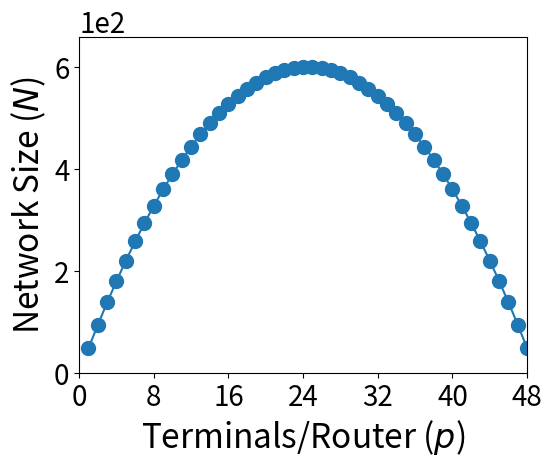
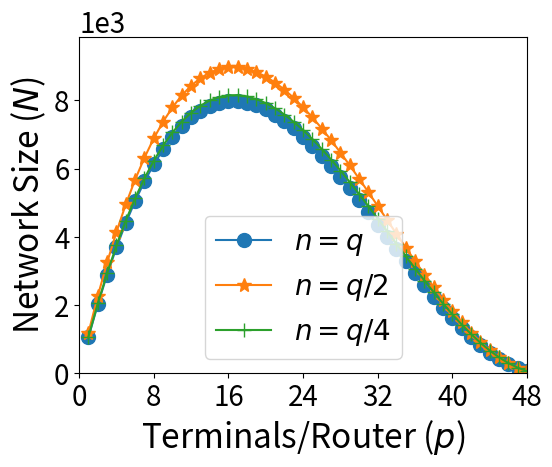
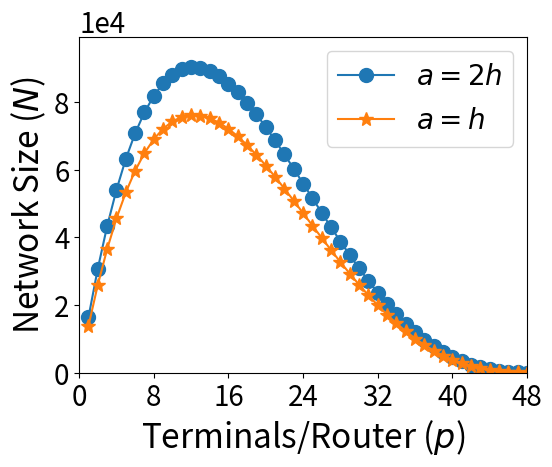
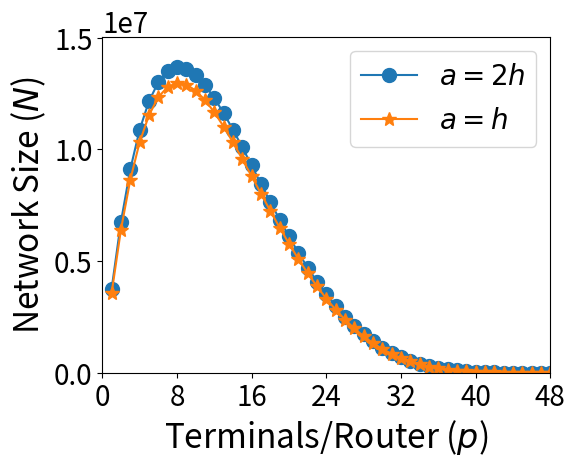
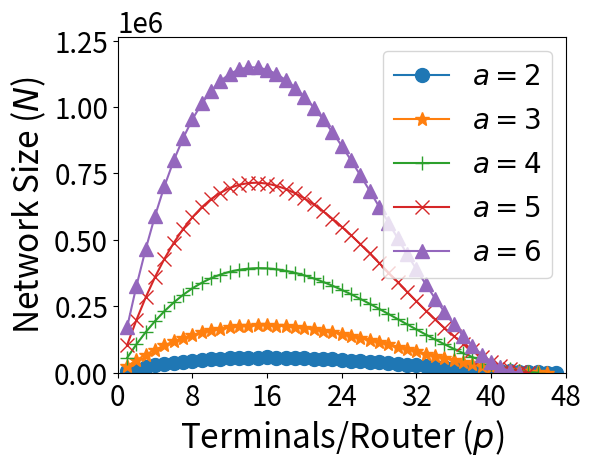

The script that saved these images, in order:
#! python3

import numpy as np
import matplotlib as mpl
import matplotlib.pyplot as plt

def run():
  r = 48
  ps = np.arange(1, r+1, dtype=int)
  markers = ['o', '*', '+', 'x', '^', 'v', '<', '>']
  markersize = 10
  xticks = np.arange(0, r+1, 8)
  # subfigure a
  n = (r + 1 - ps) * ps
  fig, ax = plt.subplots()
  l = ax.plot(ps, n, marker=markers[0], markersize=markersize);
  ax.set_position([.2,.2,.7,.7])
  ax.set_xlim(0, r)
  ax.set_xlabel('Terminals/Router ($p$)', fontsize=24, weight='normal')
  ax.set_ylim(0, n.max()*1.1)
  ax.set_ylabel('Network Size ($N$)', fontsize=24, weight='normal')
  ax.set_xticks(xticks)
  # ax.set_xticklabels(xticks)
  ax.ticklabel_format(style='sci', axis='y', scilimits=(0,0))
  ax.tick_params(labelsize=20)
  ax.yaxis.get_offset_text().set_fontsize(20);
  fig.savefig("gfscale_a.pdf")
  # subfigure b
  n0 = np.power((2 * (r - ps) + 3) / 3, 2) * ps
  n1 = ((r - ps) / 2 + 1) * (r - ps + 1) * ps
  n2 = ((r - ps) / 3 + 1) * (4 * (r - ps) / 3 + 1) * ps
  ub = max(n0.max(), n1.max(), n2.max())
  fig, ax = plt.subplots()
  l0 = ax.plot(ps, n0, marker=markers[0], markersize=markersize, label='$n=q$');
  l1 = ax.plot(ps, n1, marker=markers[1], markersize=markersize, label='$n=q/2$');
  l2 = ax.plot(ps, n2, marker=markers[2], markersize=markersize, label='$n=q/4$');
  ax.set_position([.2,.2,.7,.7])
  ax.set_xlim(0, r)
  ax.set_xlabel('Terminals/Router ($p$)', fontsize=24, weight='normal')
  ax.set_ylim(0, ub * 1.1)
  ax.set_ylabel('Network Size ($N$)', fontsize=24, weight='normal')
  ax.set_xticks(xticks)
  ax.ticklabel_format(style='sci', axis='y', scilimits=(0,0))
  ax.tick_params(labelsize=20)
  ax.yaxis.get_offset_text().set_fontsize(20);
  ax.legend(fontsize=20);
  fig.savefig("gfscale_b.pdf")
  # subfigure c
  n0 = ((2 * (r + 1 - ps) / 3) * ((r + 1 - ps) / 3) + 1) * (2 * (r + 1 - ps) / 3) * ps
  n1 = (np.power(((r + 1 - ps) / 2), 2) + 1) * ((r + 1 - ps) / 2) * ps
  ub = max(n0.max(), n1.max())
  fig, ax = plt.subplots()
  l0 = ax.plot(ps, n0, marker=markers[0], markersize=markersize, label='$a=2h$');
  l1 = ax.plot(ps, n1, marker=markers[1], markersize=markersize, label='$a=h$');
  ax.set_position([.2,.2,.7,.7])
  ax.set_xlim(0, r)
  ax.set_xlabel('Terminals/Router ($p$)', fontsize=24, weight='normal')
  ax.set_ylim(0, ub * 1.1)
  ax.set_ylabel('Network Size ($N$)', fontsize=24, weight='normal')
  ax.set_xticks(xticks)
  ax.ticklabel_format(style='sci', axis='y', scilimits=(0,0))
  ax.tick_params(labelsize=20)
  ax.yaxis.get_offset_text().set_fontsize(20);
  ax.legend(fontsize=20);
  fig.savefig("gfscale_c.pdf")
  # subfigure d
  n0=np.power(((2*(2*(r+1-ps)/3)*((r+1-ps)/3)/3)+1),2)*(2*(r+1-ps)/3)*ps
  n1=np.power(((2*((r+1-ps)/2)*((r+1-ps)/2)/3)+1),2)*((r+1-ps)/2)*ps
  ub = max(n0.max(), n1.max())
  fig, ax = plt.subplots()
  l0 = ax.plot(ps, n0, marker=markers[0], markersize=markersize, label='$a=2h$')
  l1 = ax.plot(ps, n1, marker=markers[1], markersize=markersize, label='$a=h$')
  ax.set_position([.2,.2,.7,.7])
  ax.set_xlim(0, r)
  ax.set_xlabel('Terminals/Router ($p$)', fontsize=24, weight='normal')
  ax.set_ylim(0, ub * 1.1)
  ax.set_ylabel('Network Size ($N$)', fontsize=24, weight='normal')
  ax.set_xticks(xticks)
  ax.ticklabel_format(style='sci', axis='y', scilimits=(0,0))
  ax.tick_params(labelsize=20)
  ax.yaxis.get_offset_text().set_fontsize(20);
  ax.legend(fontsize=20);
  fig.savefig("gfscale_d.pdf")
  # subfigure e
  n0=np.power(((4*(r+1-2-ps)/3)+1),2)*2*ps;
  n1=np.power(((6*(r+1-3-ps)/3)+1),2)*3*ps;
  n2=np.power(((8*(r+1-4-ps)/3)+1),2)*4*ps;
  n3=np.power(((10*(r+1-5-ps)/3)+1),2)*5*ps;
  n4=np.power(((12*(r+1-6-ps)/3)+1),2)*6*ps;
  ub = max(n0.max(), n1.max(), n2.max(), n3.max(), n4.max())
  fig, ax = plt.subplots()
  l0 = ax.plot(ps[:-1], n0[:-1], marker=markers[0], markersize=markersize, label='$a=2$')
  l1 = ax.plot(ps[:-2], n1[:-2], marker=markers[1], markersize=markersize, label='$a=3$')
  l2 = ax.plot(ps[:-3], n2[:-3], marker=markers[2], markersize=markersize, label='$a=4$')
  l3 = ax.plot(ps[:-4], n3[:-4], marker=markers[3], markersize=markersize, label='$a=5$')
  l4 = ax.plot(ps[:-5], n4[:-5], marker=markers[4], markersize=markersize, label='$a=6$')
  ax.set_position([.2,.2,.7,.7])
  ax.set_xlim(0, r)
  ax.set_xlabel('Terminals/Router ($p$)', fontsize=24, weight='normal')
  ax.set_ylim(0, ub * 1.1)
  ax.set_ylabel('Network Size ($N$)', fontsize=24, weight='normal')
  ax.set_xticks(xticks)
  ax.ticklabel_format(style='sci', axis='y', scilimits=(0,0))
  ax.tick_params(labelsize=20)
  ax.yaxis.get_offset_text().set_fontsize(20);
  ax.legend(fontsize=20);
  fig.savefig("gfscale_e.pdf")



if __name__ == '__main__':
  run()
